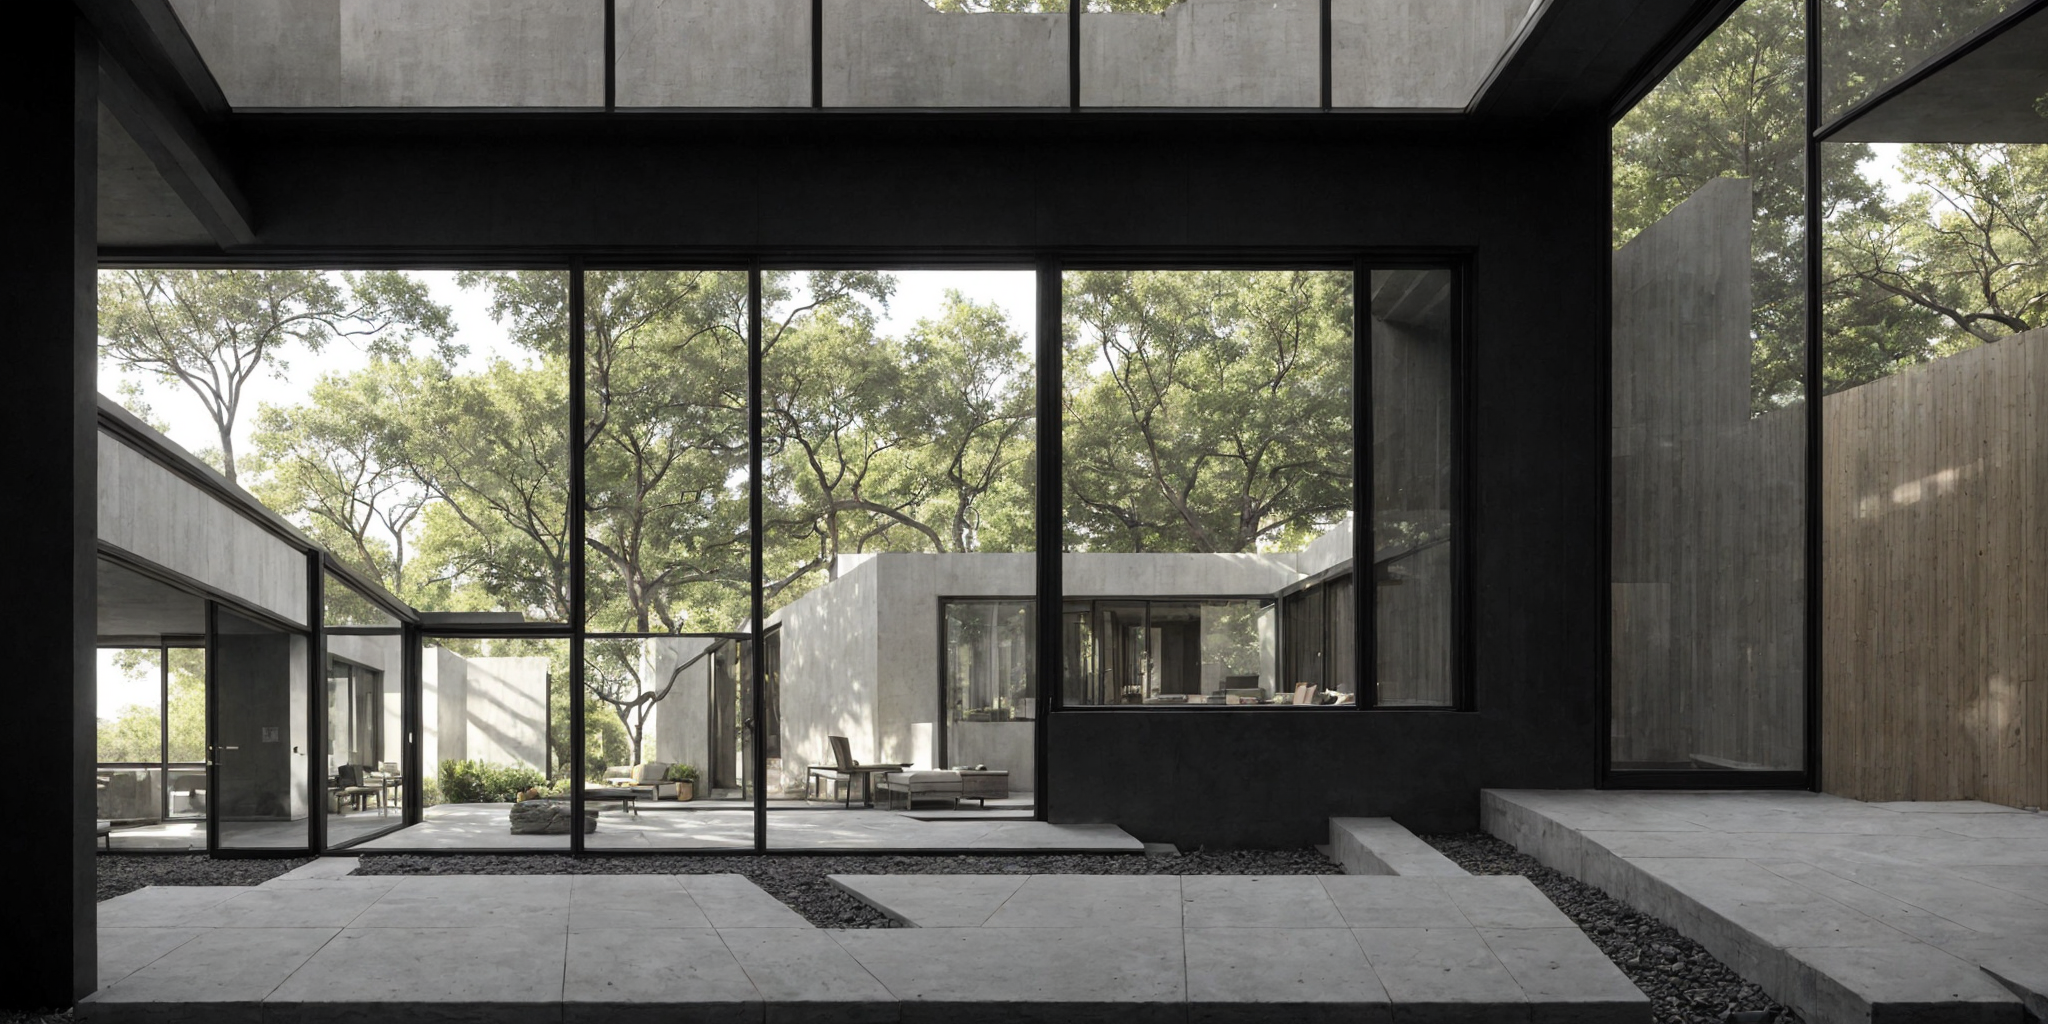
Generation parameters embedded in this image by AUTOMATIC1111 Stable Diffusion web UI or a fork of it (Forge, ...) (PNG 'parameters' text chunk):
An illustration of the view from inside a small Frank Lloyd Wright-inspired building, looking out through a large horizontal window that frames a spacious patio. The patio features natural elements like stone and wooden surfaces, seamlessly blending with the outdoor landscape. The building's facade is partially visible, showcasing a low, horizontal profile with broad overhanging eaves that create a shaded, cozy area on the patio. Natural materials like wood, stone, and glass are harmoniously integrated, reflecting the textures of the surroundings. The patio is simple, with native plants and clean lines, offering a peaceful outdoor space. Sunlight filters through the overhangs, casting dynamic shadows on the patio floor, emphasizing textures and highlighting architectural details. Render the scene in black and white, using light and shadow contrasts to draw out the depth, textures, and details of the architecture and landscape. <lora:BW_Photography_last:1> <lora:photographyAnd_10:1>
Negative prompt: Crooked walls, disproportionate spaces, blurry details, unrealistic lighting, poor perspective, missing structural elements, warped shapes, deformed facades, inconsistent textures, jagged edges, unnatural colors, distorted reflections, overly abstract forms, misaligned windows, excessive repetition, pixelated surfaces, unstable foundation, chaotic composition, flat lighting, low resolution, fragmented geometry, overly complex design, poor symmetry, excessive clutter, non-functional spaces, out of scale, inconsistent material, wrong proportions, awkward angles, incomplete structures, random elements, artificial look, missing context, poor shading, implausible engineering, forced perspective, misplaced shadows, lack of depth, undefined spaces, missing details, overly simplified forms
Steps: 20, Sampler: DPM++ 2M, Schedule type: Karras, CFG scale: 1, Seed: 1216529250, Size: 512x256, Model hash: f47e942ad4, Model: realisticVisionV60B1_v51HyperVAE, Denoising strength: 0.9, Hires upscale: 4, Hires upscaler: 4x-UltraSharp, Lora hashes: "BW_Photography_last: b481ef8d17c4, photographyAnd_10: 84e56b0c0d0d", Version: 1.10.1